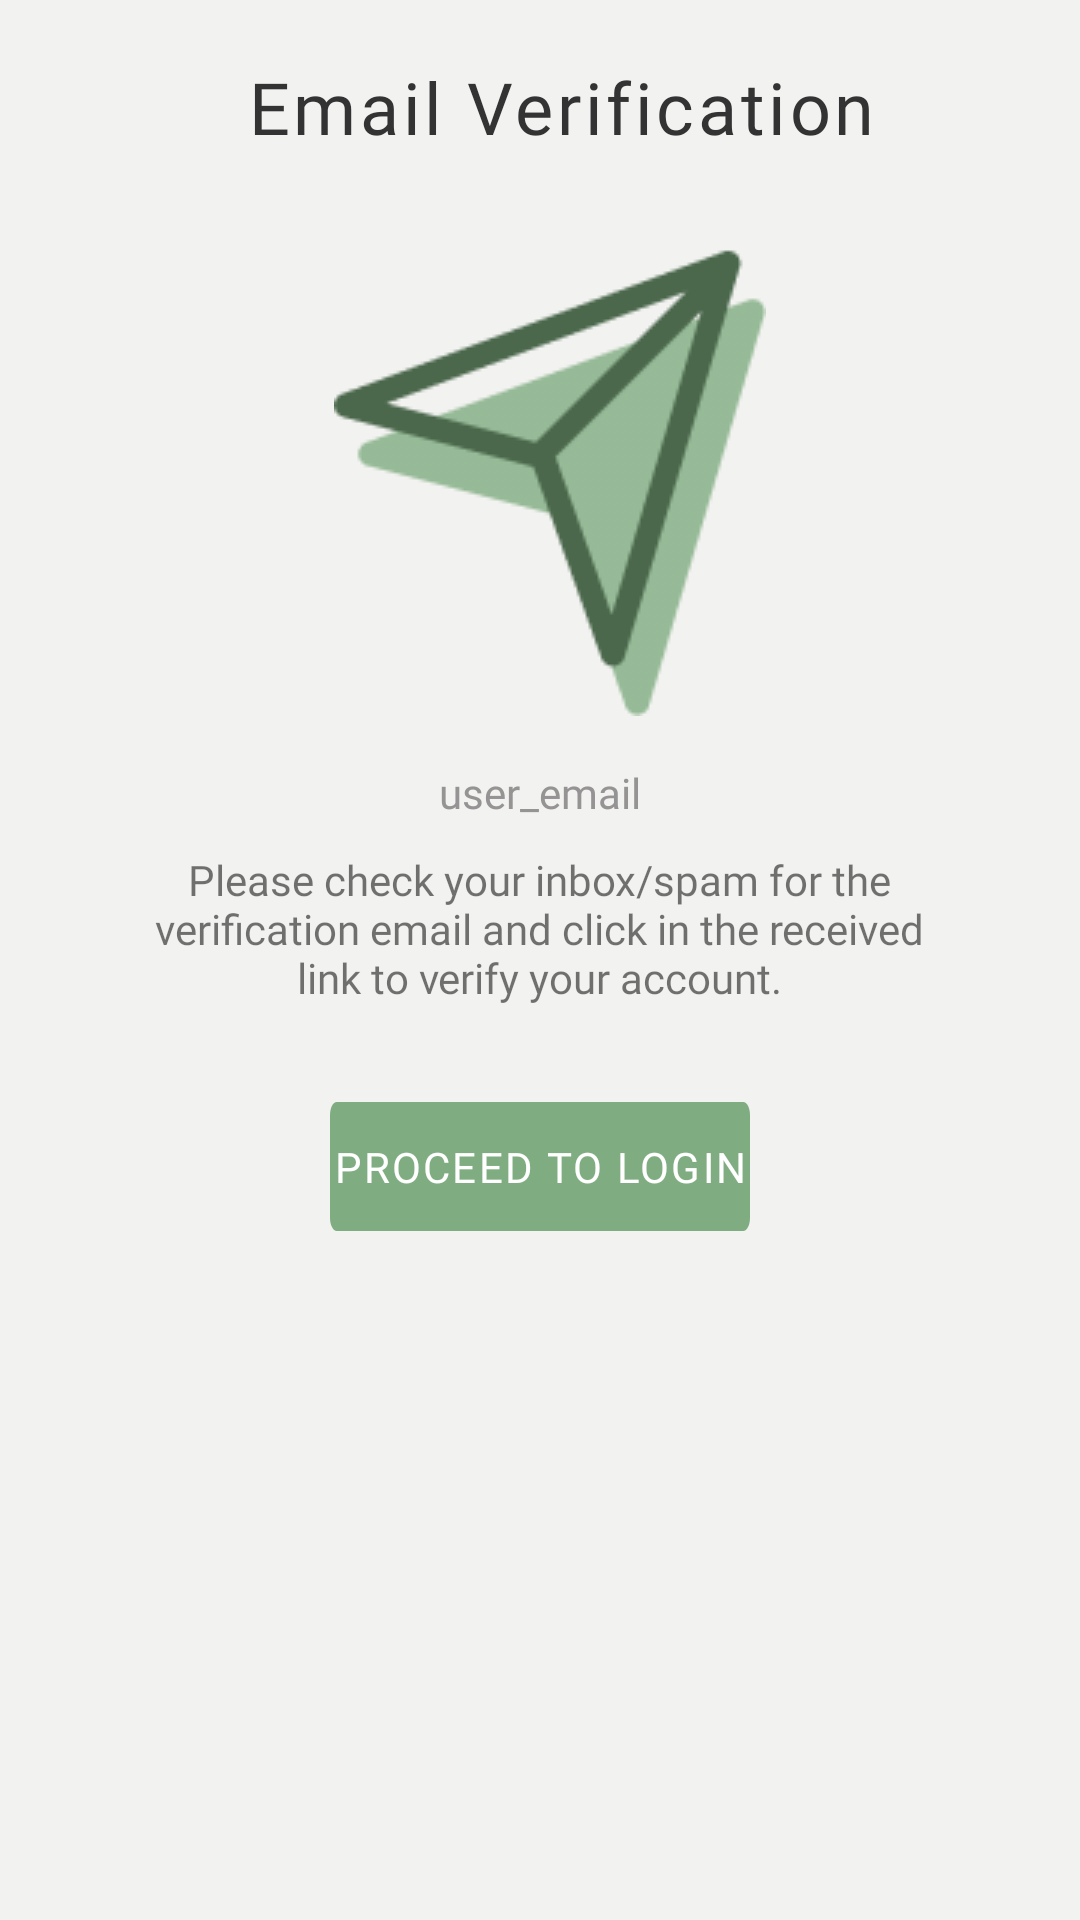

Write the Android layout XML for this screen, with the resource values it uses.
<!-- AndroidManifest.xml: application theme Theme.AppCompat.Light.NoActionBar -->
<!-- res/layout/activity_verifypage.xml -->
<?xml version="1.0" encoding="utf-8"?>
<androidx.constraintlayout.widget.ConstraintLayout xmlns:android="http://schemas.android.com/apk/res/android"
    xmlns:app="http://schemas.android.com/apk/res-auto"
    xmlns:tools="http://schemas.android.com/tools"
    android:id="@+id/verificationpage"
    android:layout_width="match_parent"
    android:layout_height="match_parent"
    android:background="#F2F2F0"
    tools:context=".LoginRegistration.verifypage">


    <Button
        android:id="@+id/proceedlogin"
        android:layout_width="match_parent"
        android:layout_height="43dp"
        android:layout_marginStart="110dp"
        android:layout_marginTop="32dp"
        android:layout_marginEnd="110dp"
        android:background="@drawable/sign_in_box"
        android:fontFamily="@font/poppins_bold"
        android:letterSpacing="0.05"
        android:text="Proceed to login"
        android:textColor="#FFFFFF"
        app:layout_constraintEnd_toEndOf="parent"
        app:layout_constraintHorizontal_bias="0.0"
        app:layout_constraintStart_toStartOf="parent"
        app:layout_constraintTop_toBottomOf="@+id/linearLayout3" />

    <androidx.constraintlayout.widget.Guideline
        android:id="@+id/g1"
        android:layout_width="wrap_content"
        android:layout_height="wrap_content"
        android:orientation="vertical"
        app:layout_constraintGuide_percent="0.06" />

    <androidx.constraintlayout.widget.Guideline
        android:id="@+id/g2"
        android:layout_width="wrap_content"
        android:layout_height="wrap_content"
        android:orientation="horizontal"
        app:layout_constraintGuide_percent="0.03" />

    <ImageView
        android:id="@+id/otplogo"
        android:layout_width="wrap_content"
        android:layout_height="wrap_content"
        android:layout_marginTop="85dp"
        android:layout_marginBottom="534dp"
        app:layout_constraintBottom_toBottomOf="parent"
        app:layout_constraintEnd_toEndOf="parent"
        app:layout_constraintHorizontal_bias="0.516"
        app:layout_constraintStart_toStartOf="parent"
        app:layout_constraintTop_toTopOf="parent"
        app:layout_constraintVertical_bias="0.018"
        app:srcCompat="@drawable/otp_icon" />

    <TextView
        android:id="@+id/textView3"
        android:layout_width="wrap_content"
        android:layout_height="wrap_content"
        android:fontFamily="@font/poppins_bold"
        android:letterSpacing="0.05"
        android:text="Email Verification"
        android:textColor="#333333"
        android:textSize="24sp"
        app:layout_constraintBottom_toTopOf="@+id/otplogo"
        app:layout_constraintEnd_toEndOf="parent"
        app:layout_constraintHorizontal_bias="0.549"
        app:layout_constraintStart_toStartOf="parent"
        app:layout_constraintTop_toTopOf="@id/g2"
        app:layout_constraintVertical_bias="0.0" />

    <androidx.constraintlayout.widget.Barrier
        android:id="@+id/barrier2"
        android:layout_width="wrap_content"
        android:layout_height="wrap_content"
        app:barrierDirection="left" />

    <LinearLayout
        android:id="@+id/linearLayout3"
        android:layout_width="match_parent"
        android:layout_height="wrap_content"
        android:layout_marginTop="16dp"
        android:gravity="center"
        android:orientation="vertical"
        app:layout_constraintEnd_toEndOf="parent"
        app:layout_constraintStart_toStartOf="parent"
        app:layout_constraintTop_toBottomOf="@+id/otplogo">

        <TextView
            android:id="@+id/verifyemail"
            android:layout_width="match_parent"
            android:layout_height="wrap_content"
            android:fontFamily="@font/poppins_italic"
            android:gravity="center"
            android:text="user_email"
            android:textColor="#959393" />

        <TextView
            android:id="@+id/desc"
            android:layout_width="279dp"
            android:layout_height="wrap_content"
            android:layout_marginTop="10dp"
            android:fontFamily="@font/poppins_regular"
            android:gravity="center"
            android:text="Please check your inbox/spam for the verification email and click in the received link to verify your account."
            android:textAlignment="center" />

    </LinearLayout>


</androidx.constraintlayout.widget.ConstraintLayout>
<!-- resources referenced by this layout -->
<resources>
  <!-- drawable otp_icon: png bitmap (drawable, 5200 bytes) -->
  <!-- drawable sign_in_box (drawable) -->
  <?xml version="1.0" encoding="utf-8"?>
      <vector
          xmlns:android="http://schemas.android.com/apk/res/android"
          xmlns:aapt="http://schemas.android.com/aapt"
          android:width="310dp"
          android:height="43dp"
          android:viewportWidth="310"
          android:viewportHeight="50"
          >
          <corners android:radius="5dp"/>
  
  
          <group>
  
              <clip-path
                  android:pathData="M5 0H305C307.761 0 310 2.23858 310 5V45C310 47.7614 307.761 50 305 50H5C2.23858 50 0 47.7614 0 45V5C0 2.23858 2.23858 0 5 0Z"
                  />
  
              <path
                  android:pathData="M0 0V50H310V0"
                  android:fillColor="#7FAD81"
                  />
  
          </group>
  
      </vector>
</resources>
